Run: headless pygame with SDL's dummy video driver; simulated clock (each Clock.tick advances the game by its frame time, no real sleeping); random seed 0; keys injected as events and as key.get_pressed() state; no mouse input.
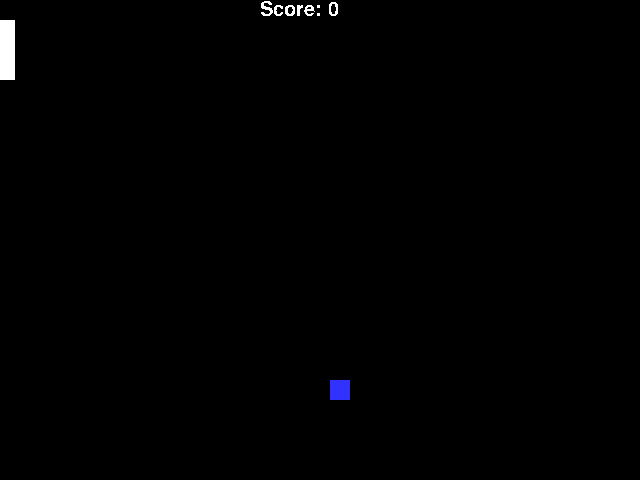
Frame 1 of 4 · flips 1–60 · no input
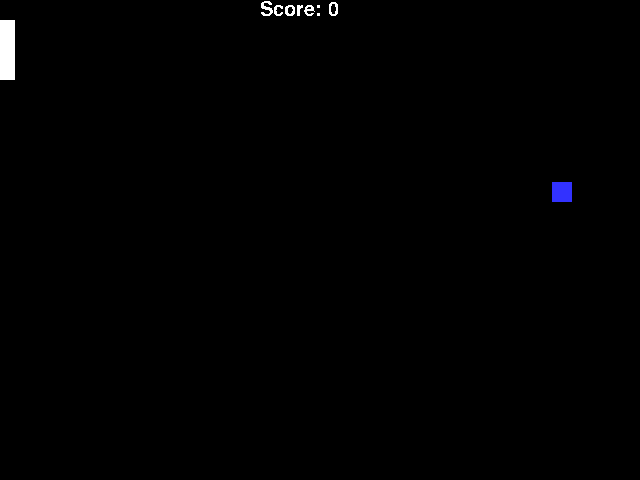
Frame 2 of 4 · flips 61–180 · tapped SPACE, RETURN · held RIGHT (→), D
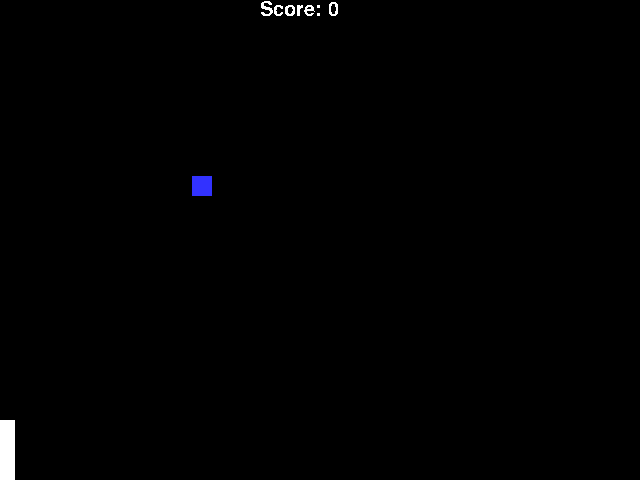
Frame 3 of 4 · flips 181–300 · held DOWN (↓), S
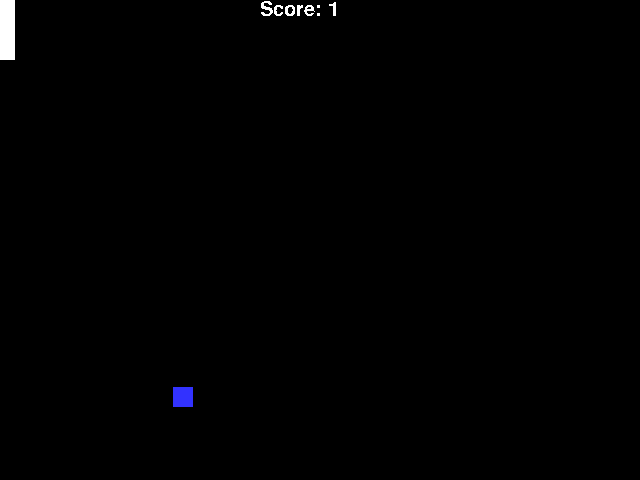
Frame 4 of 4 · flips 301–420 · held LEFT (←), A, UP (↑), W

The pygame program that drew these frames:

import pygame
# -- Global Constants

# -- Colours
BLACK = (0,0,0)
WHITE = (255,255,255)
BLUE = (50,50,255)
YELLOW = (255,255,0)

# -- Initialise PyGame
pygame.init()
pygame.font.init() # you have to call this at the start, 
                   # if you want to use this module.
my_font = pygame.font.SysFont('Comic Sans MS', 30)

# -- Blank Screen
size = (640,480)
screen = pygame.display.set_mode(size)
# -- Title of new window/screen
pygame.display.set_caption("Pong")
# -- Exit game flag set to false
done = False 
ball_width = 20
x_val = 150
y_val = 200
x_direction = 3
y_direction = 3
padd_length = 15
padd_width = 60
x_padd = 0
y_padd = 20
score = 0
# -- Manages how fast screen refreshes
clock = pygame.time.Clock() 

### -- Game Loop 
while not done: 
    # -- User input and controls 
    for event in pygame.event.get(): 
        if event.type == pygame.QUIT: 
            done = True

    keys = pygame.key.get_pressed()
    if keys[pygame.K_UP]: 
        # - write logic that happens on key press here 
        y_padd = y_padd - 5 
    if keys[pygame.K_DOWN]: 
        # - write logic that happens on key press here 
        y_padd = y_padd + 5
            #End If 
        #End If 
    #Next event

    # -- Game logic goes after this comment 
    x_val = x_val + x_direction
    y_val = y_val + y_direction
    if y_val > 460:
        y_direction = y_direction*-1
    elif y_val < 0:
        y_direction = y_direction*-1
    if x_val > 620:
        x_direction = x_direction*-1
    elif x_val < -20:
        x_val = 320
        y_val = 240
        score = score + 1
    if y_padd > 420:
        y_padd = 420
    if y_padd < 0:
        y_padd = 0
    if x_val +x_direction < x_padd +15 and y_val>=y_padd and y_val <=y_padd+60 :
        x_direction = x_direction*-1  
    if score > 10:
        pygame.quit()
    #End If
    # -- Screen background is BLACK 
    screen.fill (BLACK)
    # -- Draw here 
    pygame.draw.rect(screen, BLUE, (x_val, y_val, ball_width, 20))
    pygame.draw.rect(screen, WHITE, (x_padd, y_padd, padd_length, padd_width))
    text_surface = my_font.render('Score: ' + str(score), False, (255, 255, 255))
    screen.blit(text_surface, (260,0))
      # -- flip display to reveal new position of objects
    pygame.display.flip() 
    # - The clock ticks over 
    clock.tick(60) 
#End While - End of game loop pygame.
